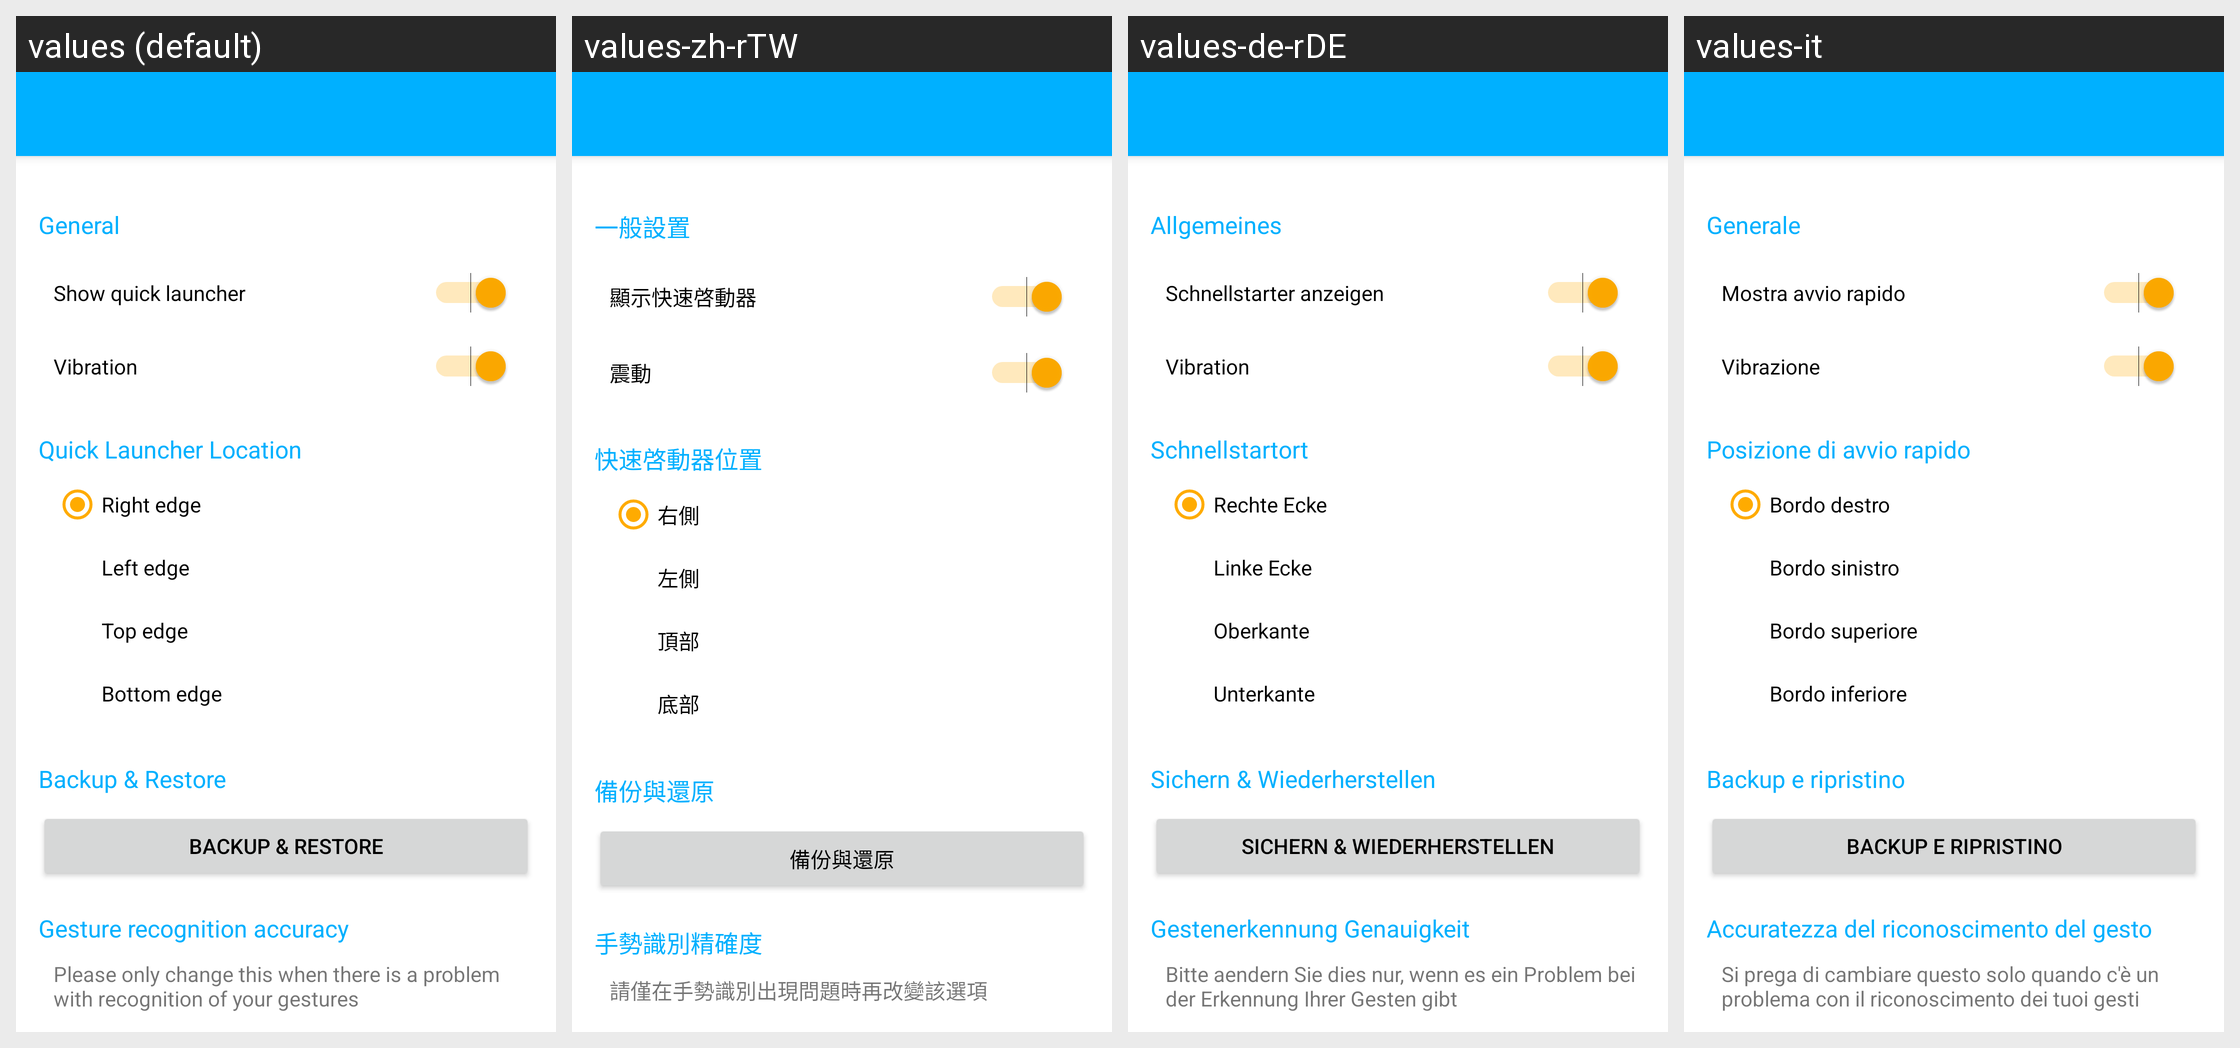

Translations of the strings shown on this Android screen, per locale in the grid:
Android screen res/layout/activity_settings.xml rendered under 4 locales, left to right: values (default), values-zh-rTW, values-de-rDE, values-it. Device: Nexus 5 (rendered at 1080×1920; each locale shown at half size, 540×960, under a caption strip naming it); theme AppTheme.
Other locales in the repository, not shown: values-zh-rCN.
Strings drawn on this screen, with the default value and each locale's value (text and hints the layout hard-codes, and strings that could not be matched under every locale, appear in the picture but are not listed):

settings_general
  values: General
  values-zh-rTW: 一般設置
  values-de-rDE: Allgemeines
  values-it: Generale

settings_show_quick_launcher
  values: Show quick launcher
  values-zh-rTW: 顯示快速啓動器
  values-de-rDE: Schnellstarter anzeigen
  values-it: Mostra avvio rapido

settings_vibration
  values: Vibration
  values-zh-rTW: 震動
  values-de-rDE: Vibration
  values-it: Vibrazione

settings_quick_launcher_location
  values: Quick Launcher Location
  values-zh-rTW: 快速啓動器位置
  values-de-rDE: Schnellstartort
  values-it: Posizione di avvio rapido

settings_right_edge
  values: Right edge
  values-zh-rTW: 右側
  values-de-rDE: Rechte Ecke
  values-it: Bordo destro

settings_left_edge
  values: Left edge
  values-zh-rTW: 左側
  values-de-rDE: Linke Ecke
  values-it: Bordo sinistro

settings_top_edge
  values: Top edge
  values-zh-rTW: 頂部
  values-de-rDE: Oberkante
  values-it: Bordo superiore

settings_bottom_edge
  values: Bottom edge
  values-zh-rTW: 底部
  values-de-rDE: Unterkante
  values-it: Bordo inferiore

backup_and_restore
  values: Backup & Restore
  values-zh-rTW: 備份與還原
  values-de-rDE: Sichern & Wiederherstellen
  values-it: Backup e ripristino

settings_recognition_accuracy
  values: Gesture recognition accuracy
  values-zh-rTW: 手勢識別精確度
  values-de-rDE: Gestenerkennung Genauigkeit
  values-it: Accuratezza del riconoscimento del gesto

settings_recognition_accuracy_notice
  values: Please only change this when there is a problem with recognition of your gestures
  values-zh-rTW: 請僅在手勢識別出現問題時再改變該選項
  values-de-rDE: Bitte aendern Sie dies nur, wenn es ein Problem bei der Erkennung Ihrer Gesten gibt
  values-it: Si prega di cambiare questo solo quando c'è un problema con il riconoscimento dei tuoi gesti
